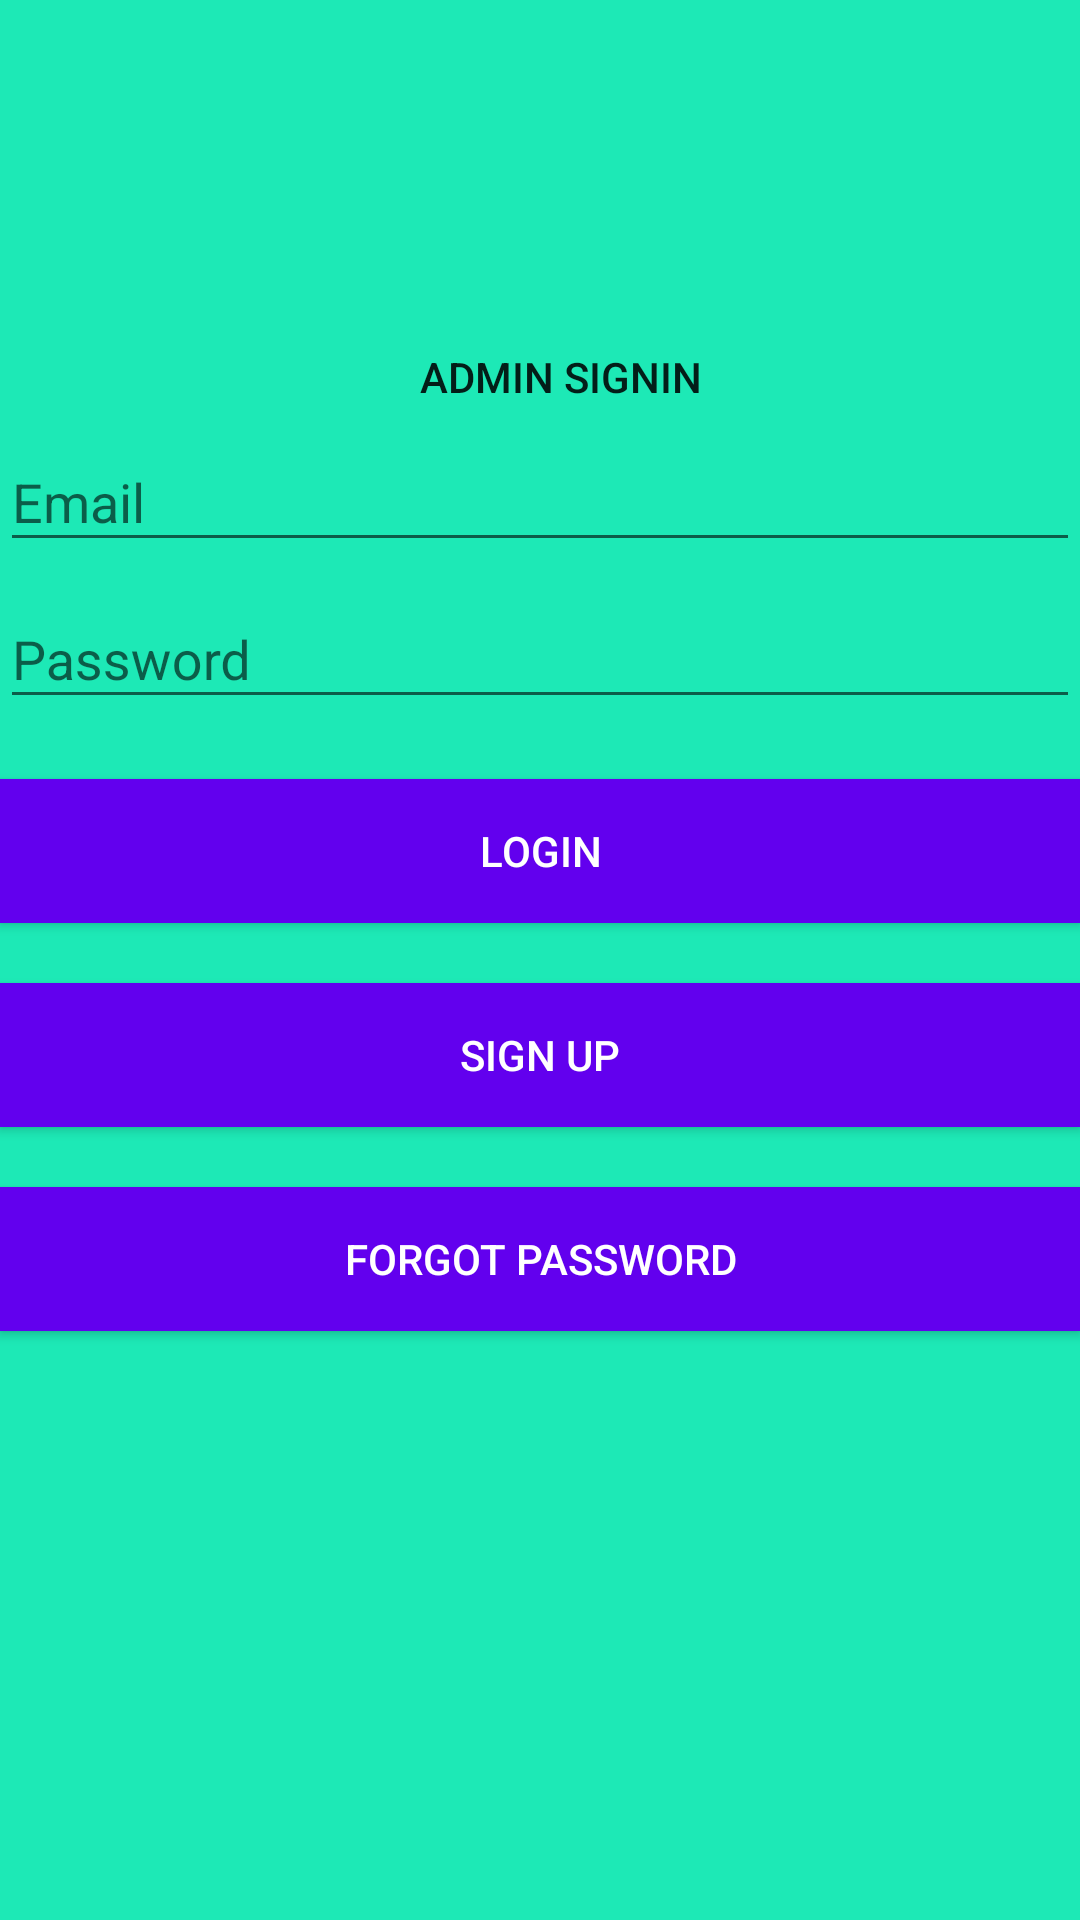

Produce the Android XML layout that renders to this screen, including the resource entries it uses.
<!-- AndroidManifest.xml: application theme AppTheme -->
<!-- res/layout/activity_admin_singin.xml -->
<?xml version="1.0" encoding="utf-8"?>
<RelativeLayout xmlns:android="http://schemas.android.com/apk/res/android"
    xmlns:app="http://schemas.android.com/apk/res-auto"
    xmlns:tools="http://schemas.android.com/tools"
    android:layout_width="match_parent"
    android:layout_height="match_parent"
    android:fitsSystemWindows="true"
    android:background="#1DE9B6"
    tools:context="com.example.sachin.sms.Admin.admin_singin">

    <LinearLayout
        android:orientation="vertical"
        android:id="@+id/ll"
        android:layout_width="match_parent"
        android:layout_height="match_parent">

        <ImageView
            android:layout_width="wrap_content"
            android:layout_height="wrap_content"
            android:src="@mipmap/ic_launcher"
            android:layout_marginLeft="150dp"
            android:layout_marginTop="@dimen/logo_w_h"/>

        <TextView
            android:layout_width="wrap_content"
            android:layout_height="wrap_content"
            android:layout_marginLeft="140dp"
            android:layout_marginTop="@dimen/fab_margin"
            android:contentDescription="?android:attr/candidatesTextStyleSpans"
            android:text="Admin SignIn"
            android:textAppearance="@style/TextAppearance.AppCompat.Button" />

        <android.support.design.widget.TextInputLayout
            android:id="@+id/input_layout_name"
            android:layout_width="match_parent"
            android:layout_height="wrap_content">

            <EditText
                android:id="@+id/admin_email"
                android:layout_width="match_parent"
                android:layout_height="wrap_content"
                android:singleLine="true"
                android:hint="@string/admin_email" />
        </android.support.design.widget.TextInputLayout>

        <android.support.design.widget.TextInputLayout
            android:id="@+id/input_layout_password"
            android:layout_width="match_parent"
            android:layout_height="wrap_content">

            <EditText
                android:id="@+id/admin_password"
                android:layout_width="match_parent"
                android:layout_height="wrap_content"
                android:inputType="textPassword"
                android:hint="@string/admin_password" />
        </android.support.design.widget.TextInputLayout>

        <Button android:id="@+id/admin_login_btn"
            android:layout_width="fill_parent"
            android:layout_height="wrap_content"
            android:text="@string/btn_login"
            android:background="@color/colorPrimary"
            android:layout_marginTop="20dp"
            android:textColor="@android:color/white"/>

        <Button android:id="@+id/admin_gosignup_btn"
            android:layout_width="fill_parent"
            android:layout_height="wrap_content"
            android:text="@string/btn_signup"
            android:background="@color/colorPrimary"
            android:layout_marginTop="20dp"
            android:textColor="@android:color/white"/>

        <Button android:id="@+id/admin_forgot_btn"
            android:layout_width="fill_parent"
            android:layout_height="wrap_content"
            android:text="@string/btn_forgot_password"
            android:background="@color/colorPrimary"
            android:layout_marginTop="20dp"
            android:textColor="@android:color/white"/>





    </LinearLayout>

</RelativeLayout>
<!-- resources referenced by this layout -->
<resources>
  <dimen name="fab_margin">16dp</dimen>
  <dimen name="logo_w_h">100dp</dimen>
  <string name="admin_email">Email</string>
  <string name="admin_password">Password</string>
  <string name="btn_forgot_password">forgot Password</string>
  <string name="btn_login">Login</string>
  <string name="btn_signup">Sign Up</string>
  <style name="AppTheme" parent="Theme.AppCompat.Light.DarkActionBar">
          
          <item name="colorPrimary">@color/colorPrimary</item>
          <item name="colorPrimaryDark">@color/colorPrimaryDark</item>
          <item name="colorAccent">@color/colorAccent</item>
      </style>
  <!-- not gathered from this repository: default colours our renderer supplied (Android Studio template values) -->
  <color name="colorPrimary">#FF6200EE</color>
  <color name="colorPrimaryDark">#FF3700B3</color>
  <color name="colorAccent">#FF03DAC5</color>
</resources>
